Run: headless pygame with SDL's dummy video driver; simulated clock (each Clock.tick advances the game by its frame time, no real sleeping); random seed 0; keys injected as events and as key.get_pressed() state; no mouse input.
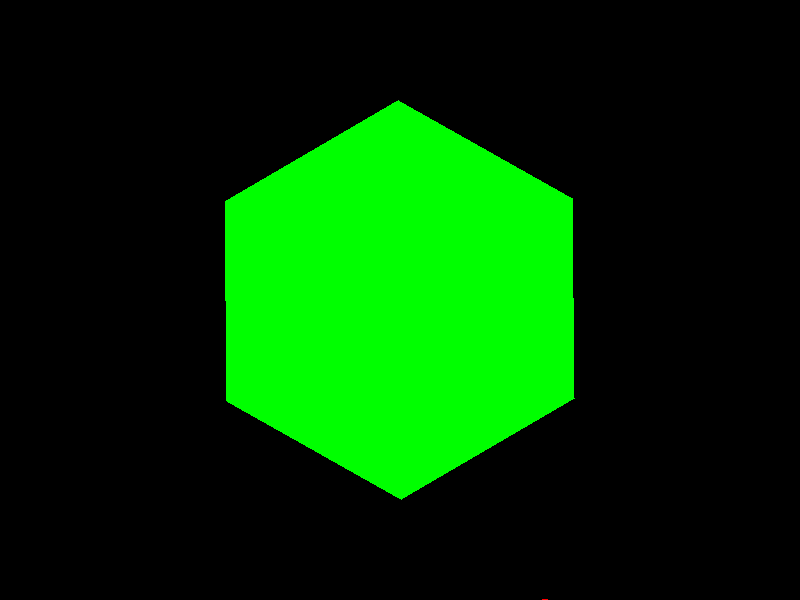
Frame 1 of 4 · flips 1–60 · no input
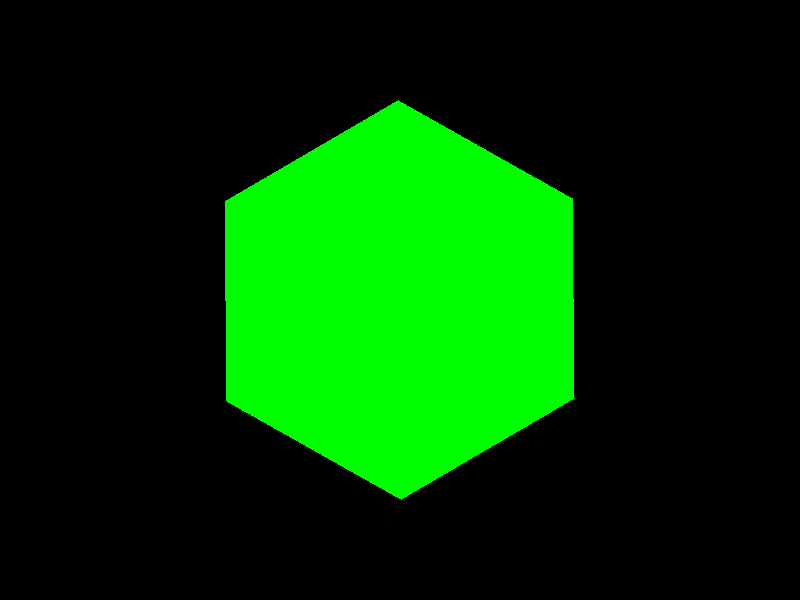
Frame 2 of 4 · flips 61–180 · tapped SPACE, RETURN · held RIGHT (→), D
Frame 3 of 4 · flips 181–300 · held DOWN (↓), S · screen unchanged from frame 2, image omitted
Frame 4 of 4 · flips 301–420 · held LEFT (←), A, UP (↑), W · screen unchanged from frame 3, image omitted

The pygame program that drew these frames:

import pygame
import math
import random

# Initialize Pygame
pygame.init()

# Constants
WIDTH, HEIGHT = 800, 600
FPS = 60
GRAVITY = 0.5
FRICTION = 0.99  # Friction on walls
RADIUS = 15
HEX_SIZE = 200
HEX_CENTER = (WIDTH // 2, HEIGHT // 2)
HEX_ROTATION_SPEED = 0.5  # Degrees per frame

# Colors
BLACK = (0, 0, 0)
WHITE = (255, 255, 255)
BALL_COLOR = (255, 0, 0)
HEX_COLOR = (0, 255, 0)

# Initialize screen
screen = pygame.display.set_mode((WIDTH, HEIGHT))
pygame.display.set_caption("Bouncing Ball in Spinning Hexagon")

# Ball class
class Ball:
    def __init__(self, x, y, radius):
        self.x = x
        self.y = y
        self.radius = radius
        self.velocity_x = 0
        self.velocity_y = 0
        self.color = BALL_COLOR

    def apply_gravity(self):
        self.velocity_y += GRAVITY

    def move(self):
        self.x += self.velocity_x
        self.y += self.velocity_y

    def apply_friction(self):
        self.velocity_x *= FRICTION
        self.velocity_y *= FRICTION

# Hexagon class
class Hexagon:
    def __init__(self, center, size):
        self.center = center
        self.size = size
        self.rotation = 0

    def draw(self, screen):
        points = []
        for i in range(6):
            angle = math.radians(self.rotation + 60 * i)
            x = self.center[0] + self.size * math.cos(angle)
            y = self.center[1] + self.size * math.sin(angle)
            points.append((x, y))
        pygame.draw.polygon(screen, HEX_COLOR, points)

    def rotate(self):
        self.rotation += HEX_ROTATION_SPEED

    def get_wall_normal(self, angle):
        """Returns a normal vector for a hexagonal wall at a given angle."""
        wall_angle = math.radians(self.rotation + angle)
        return (math.cos(wall_angle), math.sin(wall_angle))

    def check_collision(self, ball):
        for i in range(6):
            angle = 60 * i
            normal = self.get_wall_normal(angle)
            wall_x = self.center[0] + self.size * math.cos(math.radians(self.rotation + angle))
            wall_y = self.center[1] + self.size * math.sin(math.radians(self.rotation + angle))

            dx = ball.x - wall_x
            dy = ball.y - wall_y
            distance_to_wall = abs(dx * normal[0] + dy * normal[1])

            if distance_to_wall < ball.radius:
                # Reflect the ball based on the wall normal
                dot_product = ball.velocity_x * normal[0] + ball.velocity_y * normal[1]
                ball.velocity_x -= 2 * dot_product * normal[0]
                ball.velocity_y -= 2 * dot_product * normal[1]
                
                # Apply friction after collision
                ball.apply_friction()

                # Push ball out of the wall by the overlap amount
                overlap = ball.radius - distance_to_wall
                ball.x += normal[0] * overlap
                ball.y += normal[1] * overlap
                return True
        return False

# Create ball and hexagon
ball = Ball(WIDTH // 2, HEIGHT // 2, RADIUS)
hexagon = Hexagon(HEX_CENTER, HEX_SIZE)

# Main game loop
running = True
clock = pygame.time.Clock()
while running:
    screen.fill(BLACK)

    for event in pygame.event.get():
        if event.type == pygame.QUIT:
            running = False

    # Apply gravity
    ball.apply_gravity()

    # Move ball
    ball.move()

    # Check for collision with hexagon walls
    hexagon.check_collision(ball)

    # Draw hexagon and ball
    hexagon.draw(screen)
    pygame.draw.circle(screen, ball.color, (int(ball.x), int(ball.y)), ball.radius)

    # Rotate hexagon
    hexagon.rotate()

    # Keep ball inside screen boundaries
    if ball.x - ball.radius < 0 or ball.x + ball.radius > WIDTH:
        ball.velocity_x = -ball.velocity_x
    if ball.y - ball.radius < 0 or ball.y + ball.radius > HEIGHT:
        ball.velocity_y = -ball.velocity_y

    # Apply friction to ball
    ball.apply_friction()

    # Update display
    pygame.display.flip()

    # Cap frame rate
    clock.tick(FPS)

pygame.quit()
